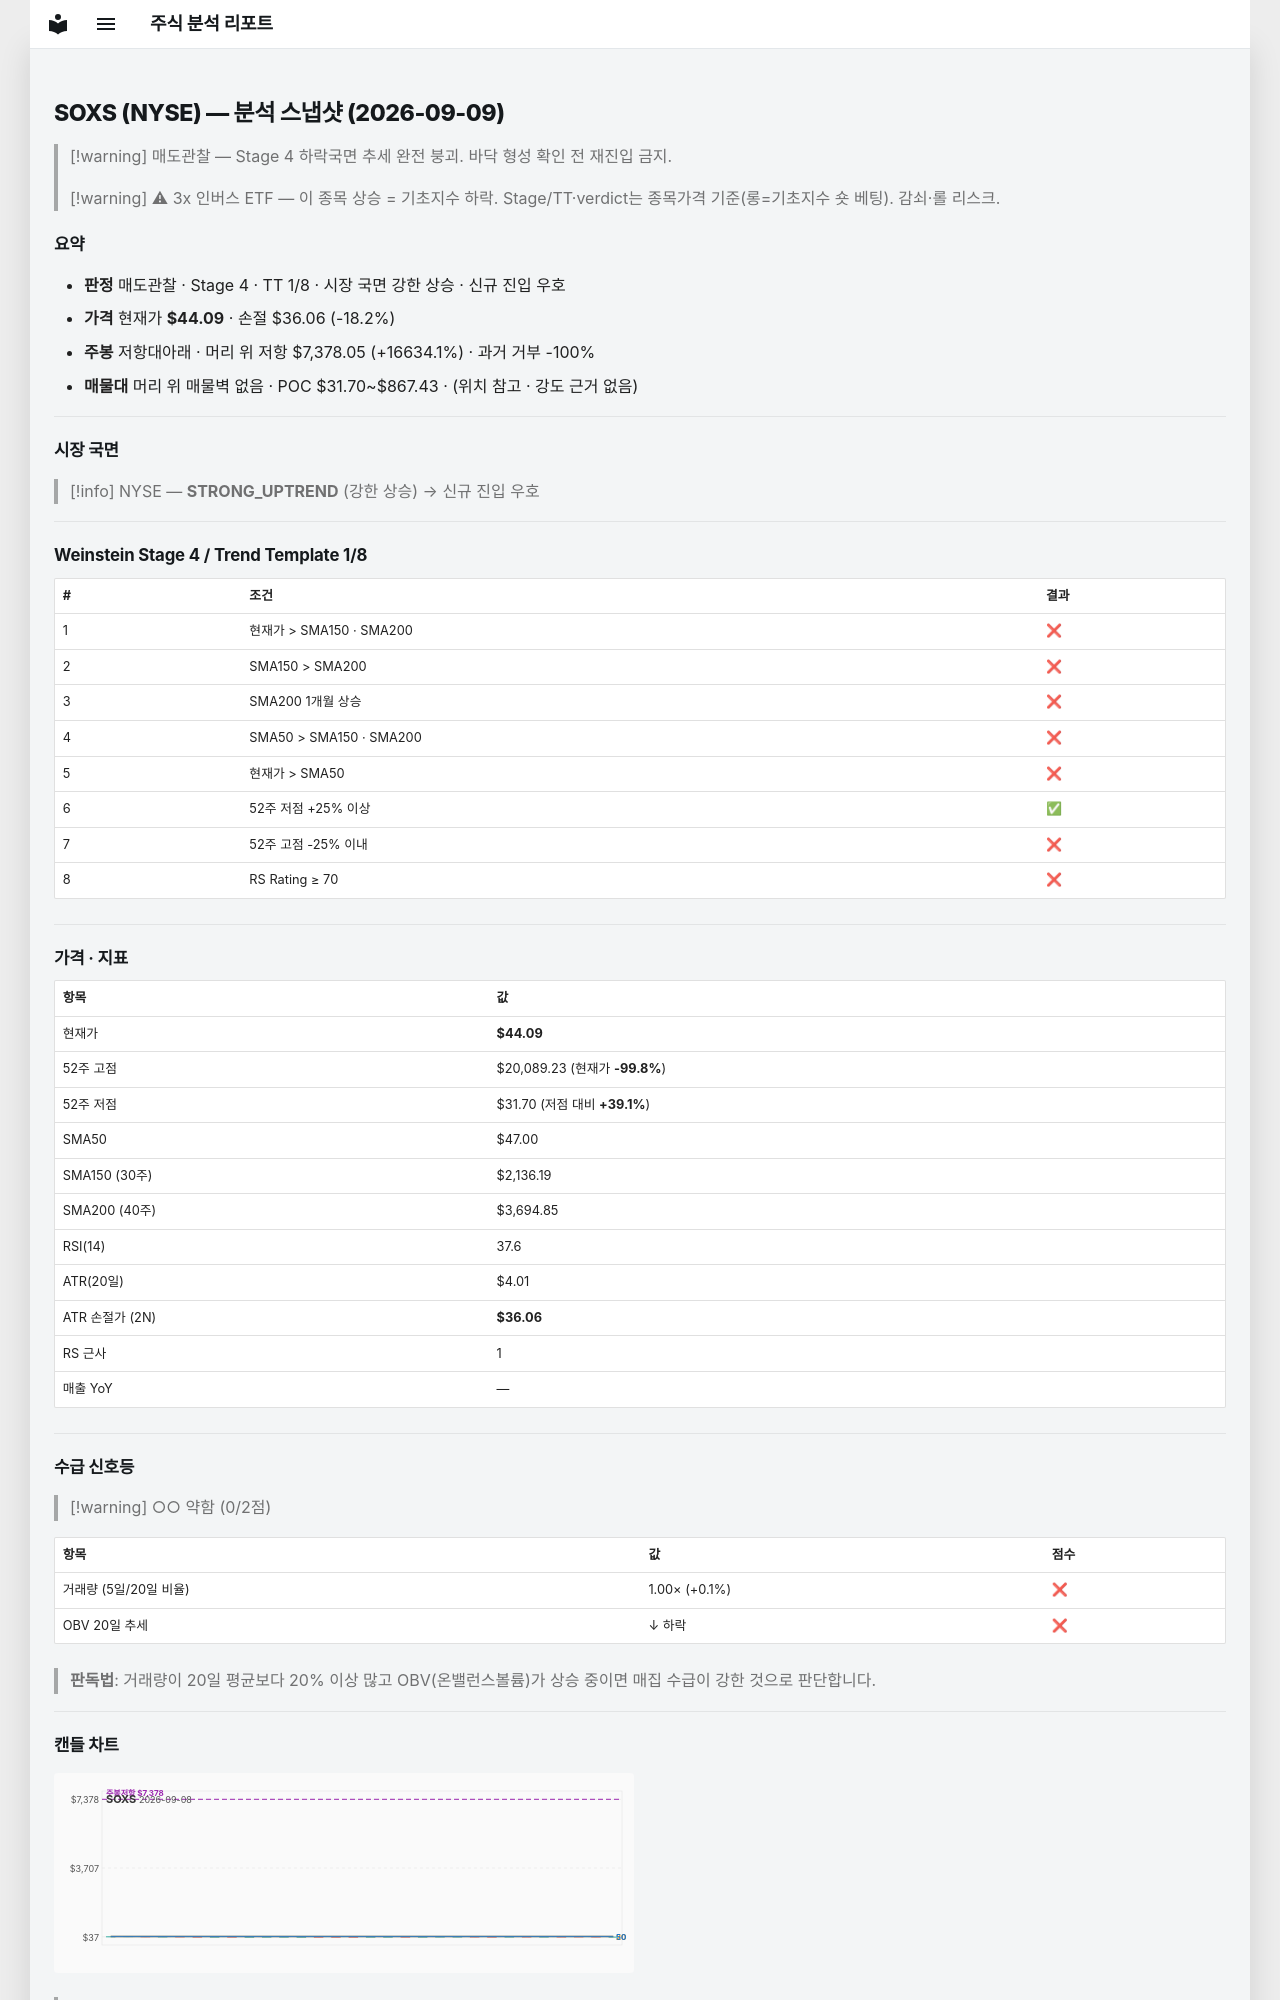

repository: soloandco/stock-reports · page: snapshots/SOXS-2026-09-09/index.html · generator: mkdocs

---
type: analysis-snapshot
title: SOXS 분석 스냅샷
ticker: SOXS
market: NYSE
created: 2026-09-09
updated: 2026-09-09
bar-date: 2026-09-08
verdict: 매도관찰
real-rr: 913.55
sma50-gap-pct: -6.2
weekly-position: 저항대아래
weekly-overhead-price: 7378.05
weekly-overhead-pct: 16634.1
stage: 4
trend-template-score: 1
price: 44.09000015258789
stop-price: 36.06199989318848
market-regime: STRONG_UPTREND
supply-demand-score: 0/2
supply-demand-label: 약함
status: tracking
tags:
  - stock-agent
  - watchlist
  - SOXS
  - analysis
related:
  - "[[analysis-template]]"
---

# SOXS (NYSE) — 분석 스냅샷 (2026-09-09)

> [!warning] 매도관찰 — Stage 4 하락국면
> 추세 완전 붕괴. 바닥 형성 확인 전 재진입 금지.

> [!warning] ⚠ 3x 인버스 ETF — 이 종목 상승 = 기초지수 하락. Stage/TT·verdict는 종목가격 기준(롱=기초지수 숏 베팅). 감쇠·롤 리스크.

## 요약

- **판정** 매도관찰 · Stage 4 · TT 1/8 · 시장 국면 강한 상승 · 신규 진입 우호
- **가격** 현재가 **$44.09** · 손절 $36.06 (-18.2%)
- **주봉** 저항대아래 · 머리 위 저항 $7,378.05 (+16634.1%) · 과거 거부 -100%
- **매물대** 머리 위 매물벽 없음 · POC $31.70~$867.43 · (위치 참고 · 강도 근거 없음)

---

## 시장 국면

> [!info] NYSE — **STRONG_UPTREND** (강한 상승) → 신규 진입 우호

---

## Weinstein Stage 4 / Trend Template 1/8

| # | 조건 | 결과 |
|---|------|------|
| 1 | 현재가 > SMA150 · SMA200 | ❌ |
| 2 | SMA150 > SMA200 | ❌ |
| 3 | SMA200 1개월 상승 | ❌ |
| 4 | SMA50 > SMA150 · SMA200 | ❌ |
| 5 | 현재가 > SMA50 | ❌ |
| 6 | 52주 저점 +25% 이상 | ✅ |
| 7 | 52주 고점 -25% 이내 | ❌ |
| 8 | RS Rating ≥ 70 | ❌ |

---

## 가격 · 지표

| 항목 | 값 |
|------|---|
| 현재가 | **$44.09** |
| 52주 고점 | $20,089.23 (현재가 **-99.8%**) |
| 52주 저점 | $31.70 (저점 대비 **+39.1%**) |
| SMA50 | $47.00 |
| SMA150 (30주) | $2,136.19 |
| SMA200 (40주) | $3,694.85 |
| RSI(14) | 37.6 |
| ATR(20일) | $4.01 |
| ATR 손절가 (2N) | **$36.06** |
| RS 근사 | 1 |
| 매출 YoY | — |

---
## 수급 신호등

> [!warning] ○○ 약함 (0/2점)

| 항목 | 값 | 점수 |
|------|------|------|
| 거래량 (5일/20일 비율) | 1.00× (+0.1%) | ❌ |
| OBV 20일 추세 | ↓ 하락 | ❌ |

> **판독법**: 거래량이 20일 평균보다 20% 이상 많고 OBV(온밸런스볼륨)가 상승 중이면 매집 수급이 강한 것으로 판단합니다.

---
